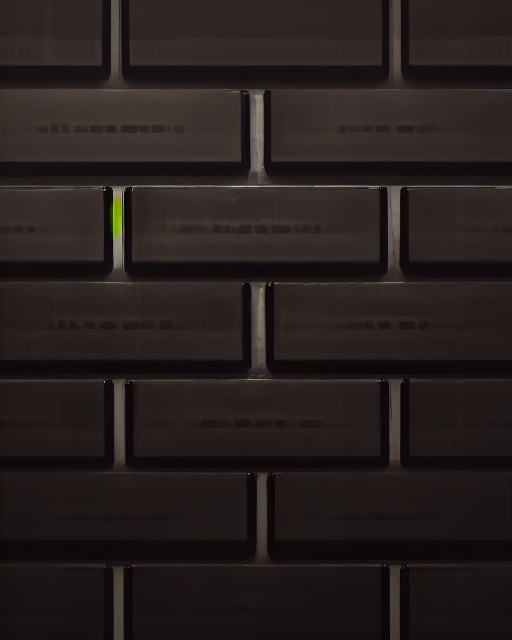
Generation parameters embedded in this image by AUTOMATIC1111 Stable Diffusion web UI or a fork of it (Forge, ...) (PNG 'parameters' text chunk):
black hair
Steps: 20, Sampler: Euler a, Schedule type: Automatic, CFG scale: 7, Seed: 2177644389, Size: 512x640, Model hash: 17277fbe68, Model: counterfeitV30_v30, ControlNet 0: "Module: normalbae, Model: control_v11p_sd15_normalbae [316696f1], Weight: 1, Resize Mode: Crop and Resize, Processor Res: 512, Threshold A: 0.5, Threshold B: 0.5, Guidance Start: 0.0, Guidance End: 1.0, Pixel Perfect: False, Control Mode: Balanced, Hr Option: Both", Version: f2.0.1v1.10.1-previous-659-gc055f2d4